Image classification data set "preprocessed" (Nishmaa93/Thesis_Ehr_Model on GitHub). Class labels (4): COVID-19, normal, pneumonia, turberculosis.

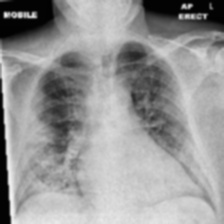
Label: COVID-19

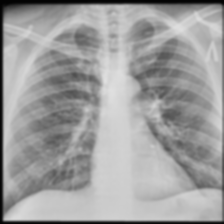
Label: turberculosis

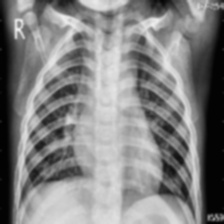
Label: pneumonia

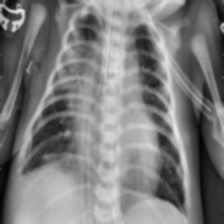
Label: pneumonia

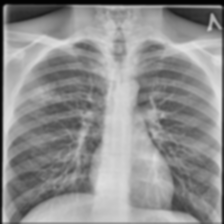
Label: turberculosis

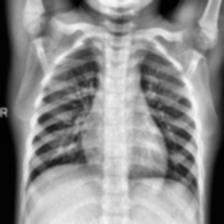
Label: normal
